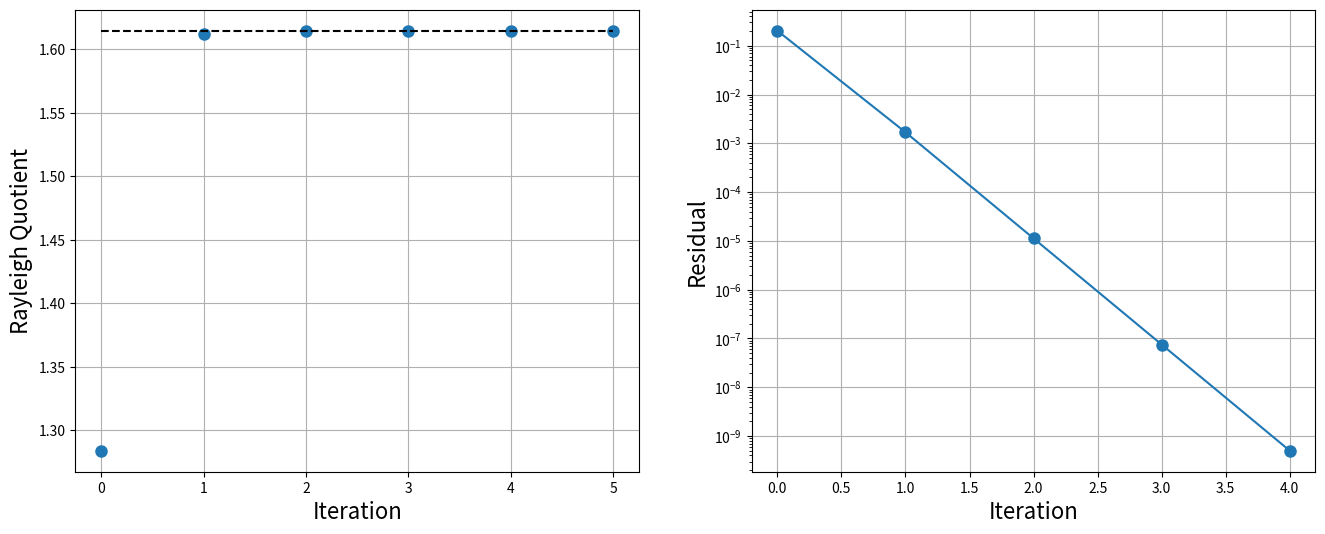
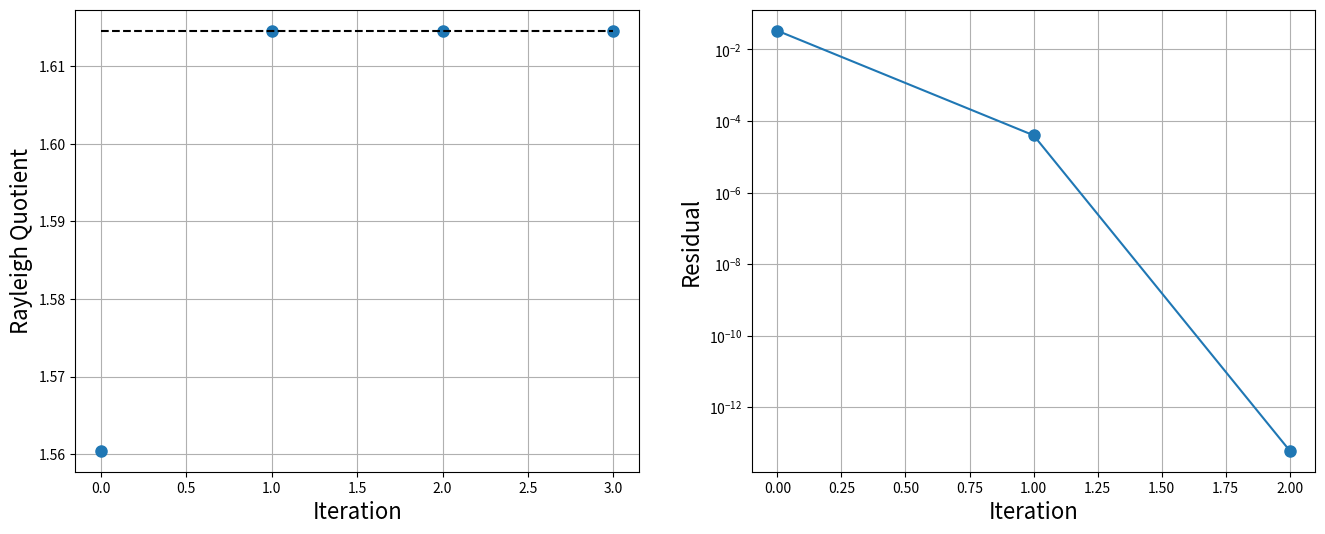

Generate these figures, in order, with matplotlib: (Note: this script raises an exception after producing the figures.)
from __future__ import print_function

%matplotlib inline
import numpy
import matplotlib.pyplot as plt
import warnings

# Demo
# generate a random symmetric matrix
A = numpy.random.rand(3,3)
A = 0.5*( A + A.T)
print('A=\n{}'.format(A))

lams = numpy.linalg.eigvals(A)
print('\nLambda = {}'.format(lams))



#the Rayleigh Quotient
def rayleighq(A, x):
    return numpy.dot(x.T, A.dot(x))/numpy.dot(x.T, x)

def power_iteration(A, tol=1.e-6):
    """ power_iteration to find the largest eigenvector and corresponding eigenvalue 
    
    parameters: 
    -----------
    
    A: ndarray (square)
        m x m matrix
        
    tol: float
        stopping criteria for iteration.  
        iteration will cease when ||x_{i+1} - x_{i}|| < tol or
        MAX_ITS exceeded
        
    returns:
    --------
    x: ndarray 
        array of iterates of the eigenvector
    r: ndarray
    """
    
    MAX_ITS = 100
    m = A.shape[0]
    
    x = numpy.empty((MAX_ITS,m))
    lam = numpy.empty(MAX_ITS)
    res = numpy.empty(MAX_ITS)
    
    # generate a random unit vector
    x0 = numpy.random.rand(A.shape[0])
    x[0,:] = x0/numpy.linalg.norm(x0, ord=2)
    lam[0] = rayleighq(A, x0)
    
    for i in range(1,MAX_ITS+1):
        xi = A.dot(x[i-1,:])
        x[i,:] = xi/numpy.linalg.norm(xi, ord=2)
        lam[i] = rayleighq(A, x[i,:])
        res[i-1] = numpy.abs(lam[i] - lam[i - 1])/numpy.abs(lam[i])
        if res[i-1] < tol:
            break
    
    if i == MAX_ITS:
        warnings.warn('Maximum iterations exceeded')
    
    x.resize(i+1,m)
    lam.resize(i+1)
    res.resize(i)
    return x, lam, res
    


x, r, res = power_iteration(A, tol=1.e-8)
print('{} Iterations'.format(len(r)))
print('x = {}'.format(x[-1]))
print('Eigenvalue = {}'.format(r[-1]))
print('eigs(A) = {}'.format(numpy.linalg.eigvals(A)))

fig = plt.figure(figsize=(16, 6))
axes = fig.add_subplot(1,2,1)
axes.plot(r,'o',markersize=8)
lam_max = numpy.max(numpy.linalg.eigvals(A))
axes.plot(lam_max*numpy.ones(r.shape),'k--')

axes.grid()
axes.set_xlabel('Iteration', fontsize=16)
axes.set_ylabel('Rayleigh Quotient',fontsize=16)

axes = fig.add_subplot(1,2,2)
axes.semilogy(res,'o-',markersize=8)

axes.grid()
axes.set_xlabel('Iteration', fontsize=16)
axes.set_ylabel('Residual',fontsize=16)
plt.show()

def rayleigh_quotient_iteration(A, tol=1.e10):
    """ rayleigh quotient iteration to find eigenvalues
    parameters: 
    -----------
    
    A: ndarray (square)
        m x m matrix
        
    tol: float
        stopping criteria for iteration.  
        iteration will cease when ||x_{i+1} - x_{i}|| < tol or
        MAX_ITS exceeded
        
    returns:
    --------
    x: ndarray 
        array of iterates of the eigenvector
    r: ndarray
    """
    
    MAX_ITS = 100
    m = A.shape[0]
    
    x = numpy.empty((MAX_ITS,m))
    lam = numpy.empty(MAX_ITS)
    res = numpy.empty(MAX_ITS)
    
    I = numpy.eye(m)
    
    # generate a random unit vector
    x0 = numpy.random.rand(A.shape[0])
    x[0,:] = x0/numpy.linalg.norm(x0, ord=2)
    lam[0] = rayleighq(A, x0)
    
    for i in range(1,MAX_ITS+1):
        # this is the only different line
        w = numpy.linalg.solve(A - lam[i-1]*I, x[i-1,:])
        x[i,:] = w/numpy.linalg.norm(w, ord=2)
        lam[i] = rayleighq(A, x[i,:])
        res[i-1] = numpy.abs(lam[i] - lam[i-1])/numpy.abs(lam[i])
        if res[i-1] < tol:
            break
    if i == MAX_ITS:
        warnings.warn('Maximum iterations exceeded')
    
    x.resize(i+1,m)
    lam.resize(i+1)
    res.resize(i)
    return x, lam, res
    


x, r, res = rayleigh_quotient_iteration(A, tol=1.e-10)
print('{} Iterations'.format(len(r)))
print('x = {}'.format(x[-1]))
print('Rayleighquotient = {}'.format(r[-1]))
print('eigs(A) = {}'.format(numpy.linalg.eigvals(A)))

fig = plt.figure(figsize=(16, 6))
axes = fig.add_subplot(1,2,1)
axes.plot(r,'o',markersize=8)
lam_max = numpy.max(numpy.linalg.eigvals(A))
axes.plot(lam_max*numpy.ones(r.shape),'k--')

axes.grid()
axes.set_xlabel('Iteration', fontsize=16)
axes.set_ylabel('Rayleigh Quotient',fontsize=16)

axes = fig.add_subplot(1,2,2)
axes.semilogy(res,'o-',markersize=8)

axes.grid()
axes.set_xlabel('Iteration', fontsize=16)
axes.set_ylabel('Residual',fontsize=16)
plt.show()

%precision 6
m = 3
A = numpy.array([[2, 1, 1], [1, 3, 1], [1, 1, 4]])
MAX_STEPS = 10

for i in range(MAX_STEPS):
    Q, R = numpy.linalg.qr(A)
    A = numpy.dot(R, Q)
    print()
    print("A(%s) =" % (i))
    print(A)

print()
print("True eigenvalues: ")
print(numpy.linalg.eigvals(A))
print()
print("Computed eigenvalues: ")
for i in range(m):
    print(A[i, i])

p = numpy.array([ 1, 1, -1])
r = numpy.roots(p)
print(r)

p = numpy.random.rand(6)
r = numpy.roots(c)
print(r)

def myroots(p, verbose=False):
    ''' Calculate the roots of a polynomial described by coefficient vector 
    in numpy.roots order
    p(x) = p_0 x^n + p_1 x^{n-1} + p_2 x^{n-2} + \ldots + p_n   
    by finding the eigenvalues of the companion matrix
    
    returns:
    --------
    eigenvalues sorted by |\lambda|
    
    '''
    
    # construct the companion matrix of the coefficient vector c
    # make p monic and reverse the order for this definition of the companion matrix
    c = numpy.flip(p/p[0])
    if verbose:
        print(c)
    m = len(c) - 1
    C = numpy.zeros((m,m))
    C[:,-1] = -c[:-1]
    C[1:,:-1] = numpy.eye(m-1)
    if verbose:
        print('C = \n{}'.format(C))
    
    # calculate the eigenvalues of the companion matrix, then sort by |lambda|
    eigs = numpy.linalg.eigvals(C)
    index = numpy.flip(numpy.argsort(numpy.abs(eigs)))
    return eigs[index]



p = numpy.array([ 1, 1, -1])
r = numpy.roots(p)
print(r)
mr = myroots(p) 
print
print(mr)

p = numpy.random.rand(5)
r = numpy.roots(p)
print(r)
mr = myroots(p) 
print
print(mr)
print(numpy.abs(mr))